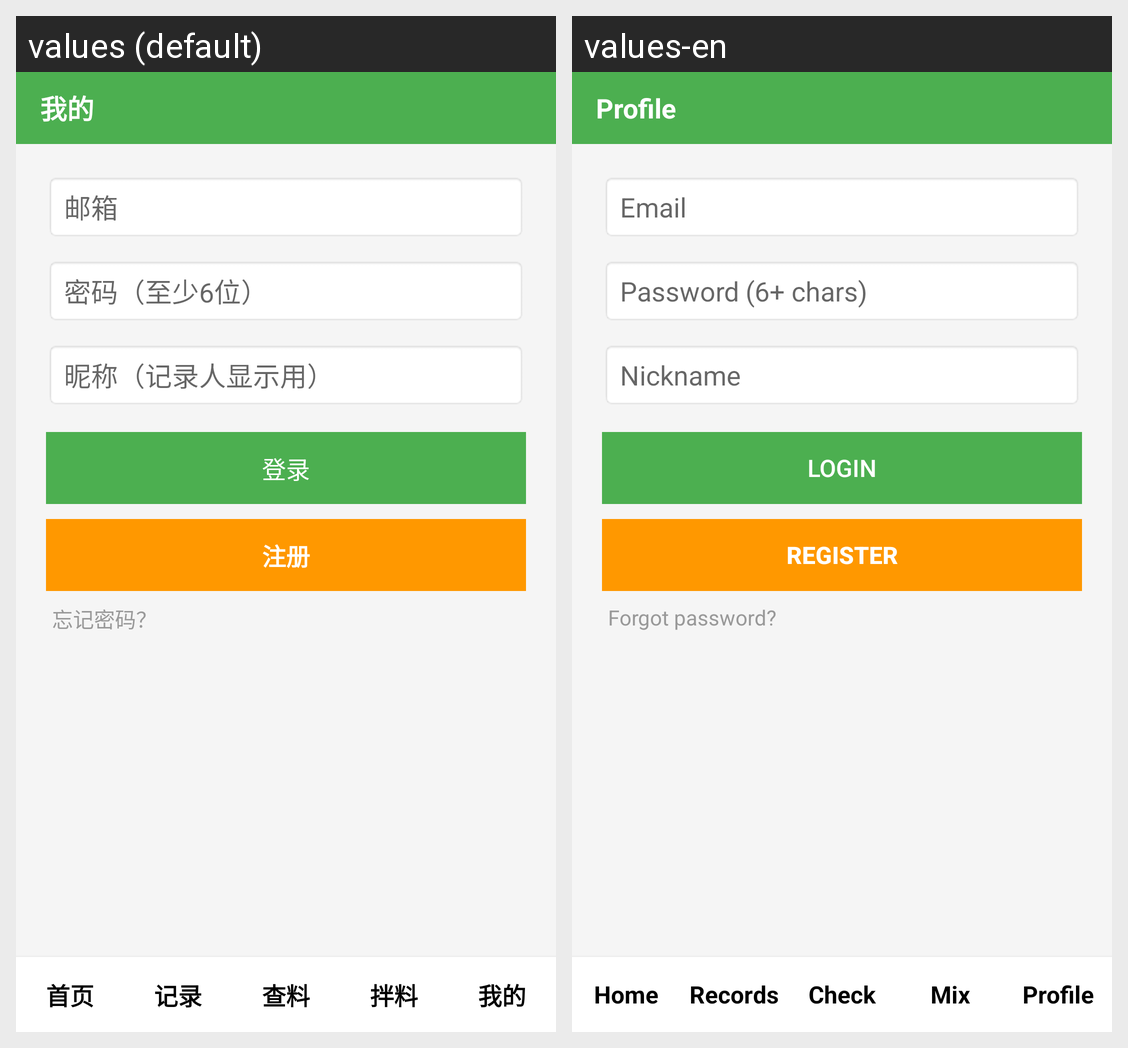

Locale-by-locale string values for the Android screen shown in this grid:
Android screen res/layout/activity_profile.xml rendered under 2 locales, left to right: values (default), values-en. Device: Nexus 5 (rendered at 1080×1920; each locale shown at half size, 540×960, under a caption strip naming it); theme AppTheme.NoWindowBackground.
Strings drawn on this screen, with the default value and each locale's value (text and hints the layout hard-codes, and strings that could not be matched under every locale, appear in the picture but are not listed):

nav_my
  values: 我的
  values-en: Profile

hint_email
  values: 邮箱
  values-en: Email

hint_password
  values: 密码（至少6位）
  values-en: Password (6+ chars)

hint_nickname
  values: 昵称（记录人显示用）
  values-en: Nickname

btn_login
  values: 登录
  values-en: Login

btn_register
  values: 注册
  values-en: Register

forgot_password
  values: 忘记密码？
  values-en: Forgot password?

nav_home
  values: 首页
  values-en: Home

nav_record
  values: 记录
  values-en: Records

nav_check
  values: 查料
  values-en: Check

nav_mix
  values: 拌料
  values-en: Mix
